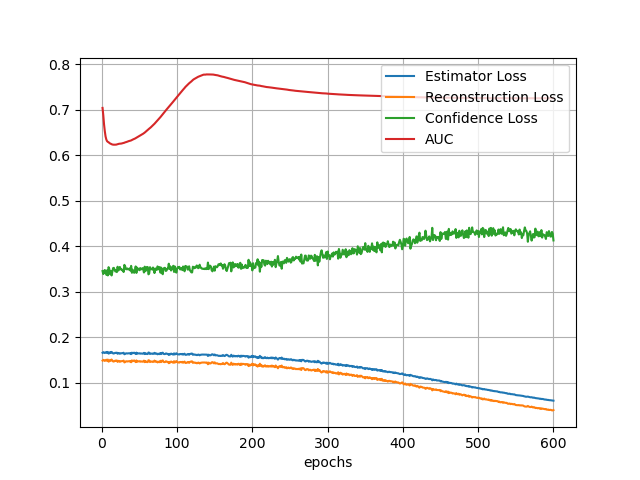

Values plotted in this chart, from the file beside it:
errE, auc, rec_err, con_err
0.1663, 0.7039, 0.149, 0.3457
0.1676, 0.6876, 0.1506, 0.3391
0.1668, 0.6676, 0.1497, 0.3429
0.1657, 0.6529, 0.1483, 0.3481
0.1669, 0.6413, 0.1498, 0.3425
0.1679, 0.6347, 0.151, 0.3376
0.1659, 0.631, 0.1485, 0.3473
0.1681, 0.6294, 0.1513, 0.3361
0.1644, 0.6286, 0.1467, 0.3543
0.1653, 0.627, 0.1478, 0.3499
0.1676, 0.6259, 0.1506, 0.3386
0.1662, 0.6251, 0.1489, 0.3456
0.1681, 0.6243, 0.1513, 0.336
0.1664, 0.6236, 0.1492, 0.344
0.1647, 0.6233, 0.1471, 0.3521
0.1647, 0.6231, 0.147, 0.3527
0.1654, 0.6231, 0.1479, 0.3488
0.1663, 0.6234, 0.149, 0.3448
0.1656, 0.6233, 0.1482, 0.348
0.1665, 0.6238, 0.1493, 0.3433
0.164, 0.6241, 0.1463, 0.3552
0.1658, 0.6246, 0.1484, 0.3467
0.1652, 0.6252, 0.1477, 0.3495
0.1641, 0.6253, 0.1464, 0.3547
0.1651, 0.6255, 0.1476, 0.3494
0.165, 0.6257, 0.1475, 0.3501
0.1655, 0.6262, 0.1481, 0.3474
0.1653, 0.6268, 0.1479, 0.3483
0.1663, 0.6271, 0.1492, 0.3435
0.163, 0.6275, 0.145, 0.3593
0.1636, 0.6283, 0.1458, 0.3563
0.165, 0.6287, 0.1475, 0.35
0.165, 0.6292, 0.1475, 0.3496
0.1646, 0.6299, 0.147, 0.3514
0.165, 0.6305, 0.1476, 0.3492
0.165, 0.6311, 0.1476, 0.3494
0.1646, 0.6315, 0.147, 0.3514
0.1656, 0.632, 0.1483, 0.3466
0.1633, 0.6326, 0.1455, 0.3571
0.1665, 0.6335, 0.1494, 0.3418
0.1651, 0.6343, 0.1477, 0.3487
0.1659, 0.6352, 0.1486, 0.3449
0.1664, 0.6359, 0.1494, 0.3418
0.1655, 0.6365, 0.1482, 0.3462
0.1635, 0.6375, 0.1458, 0.3558
0.1665, 0.6384, 0.1494, 0.3416
0.1641, 0.6395, 0.1464, 0.3532
0.1647, 0.6404, 0.1472, 0.3497
0.1649, 0.6414, 0.1474, 0.349
0.1651, 0.6424, 0.1477, 0.3475
0.1642, 0.6432, 0.1466, 0.3523
0.1648, 0.6443, 0.1473, 0.3491
0.1645, 0.6452, 0.147, 0.3502
0.1642, 0.6461, 0.1466, 0.3521
0.1647, 0.6474, 0.1473, 0.3493
0.1661, 0.6485, 0.149, 0.3425
0.1634, 0.6498, 0.1457, 0.3553
0.1654, 0.6513, 0.1482, 0.3453
0.1641, 0.6526, 0.1465, 0.3522
0.1635, 0.6542, 0.1458, 0.3546
... 540 more rows
